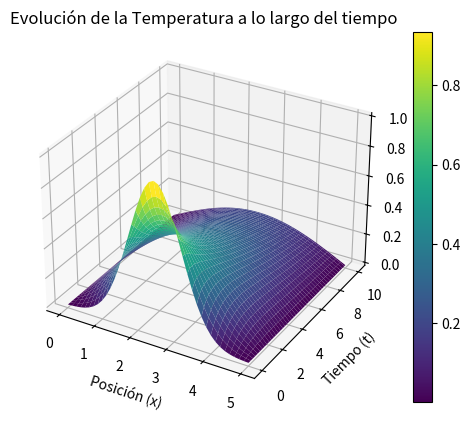

Generate this figure with matplotlib:
import numpy as np
import matplotlib.pyplot as plt
from mpl_toolkits.mplot3d import Axes3D

# Parámetros
b = 5       # Tamaño del dominio espacial
d = 10      # Tiempo final
N = 40      # Número de divisiones espaciales
M = 400     # Número de divisiones temporales
alpha = 0.3  # Coeficiente de difusión térmica
dx = b / N  # Espaciado espacial
dt = d / M  # Espaciado temporal

# Malla espacial y temporal
x = np.linspace(0, b, N+1)
t = np.linspace(0, d, M+1)
X, T = np.meshgrid(x, t)

# Condición inicial
u = np.zeros((M+1, N+1))
u[0, :] = np.exp(-((x - b/2)**2))

# Solución numérica
for n in range(0, M):
    for i in range(1, N):
        u[n+1, i] = u[n, i] + alpha*dt/dx**2 * (u[n, i-1] - 2*u[n, i] + u[n, i+1])

# Gráfico 3D
fig = plt.figure()
ax = fig.add_subplot(111, projection='3d')
surf = ax.plot_surface(X, T, u, cmap='viridis')

ax.set_xlabel('Posición (x)')
ax.set_ylabel('Tiempo (t)')
ax.set_zlabel('Temperatura (u)')
ax.set_title('Evolución de la Temperatura a lo largo del tiempo')
plt.colorbar(surf)
plt.show()

alphamax=dx/np.sqrt(2*dt)
print(alphamax)